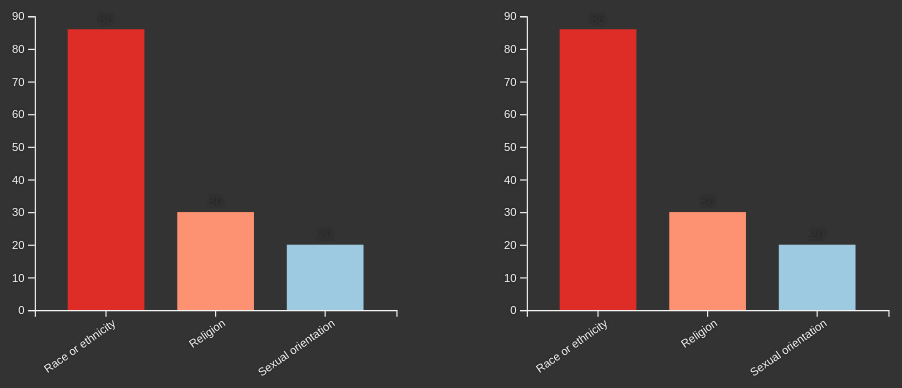
D3 v7 page, settled after 480 driven frames (8 s of simulated time); the page loaded 1 data file(s).


    // Main script: loads clean data from script.js, sets up dropdowns and charts
    loadAndCleanData(data => {
      // Extract unique values for dropdowns
      const allMotivations = Array.from(new Set(data.map(d => d.motivation)));
      const cities = Array.from(new Set(data.map(d => d.region))).sort();
      const years = Array.from(new Set(data.map(d => d.year))).sort();

      // Link dropdowns to D3
      const modeSelect = d3.select("#modeSelect");
      const sharedSelect = d3.select("#sharedSelect");
      const leftSelect = d3.select("#leftSelect");
      const rightSelect = d3.select("#rightSelect");

      // Populate a dropdown with values
      function populateDropdown(select, values) {
        select.selectAll("option").remove();
        select.selectAll("option")
          .data(values)
          .enter()
          .append("option")
          .attr("value", d => d)
          .text(d => d);
      }

      // Update dropdown labels and values based on selected mode
      function updateUI() {
        const mode = modeSelect.property("value");

        if (mode === "cities") {
          d3.select("#sharedLabel").text("Year:");
          d3.select("#leftLabel").text("City A:");
          d3.select("#rightLabel").text("City B:");
          populateDropdown(sharedSelect, years);
          populateDropdown(leftSelect, cities);
          populateDropdown(rightSelect, cities);
        } else {
          d3.select("#sharedLabel").text("City:");
          d3.select("#leftLabel").text("Year A:");
          d3.select("#rightLabel").text("Year B:");
          populateDropdown(sharedSelect, cities);
          populateDropdown(leftSelect, years);
          populateDropdown(rightSelect, years);
        }

        updateCharts(); // Redraw charts
      }

      // Filter data and render both bar charts
      function updateCharts() {
        const mode = modeSelect.property("value");
        const shared = sharedSelect.property("value");
        const left = leftSelect.property("value");
        const right = rightSelect.property("value");

        let leftFiltered = [], rightFiltered = [];

        // Filter data based on selected comparison mode
        if (mode === "cities") {
          leftFiltered = data.filter(d => d.region === left && d.year === +shared);
          rightFiltered = data.filter(d => d.region === right && d.year === +shared);
          d3.select("#compareTitle").text(`🔍 Hate Crime Comparison in ${shared}: ${left} vs ${right}`);
        } else {
          leftFiltered = data.filter(d => d.region === shared && d.year === +left);
          rightFiltered = data.filter(d => d.region === shared && d.year === +right);
          d3.select("#compareTitle").text(`🔍 ${shared}: Hate Crimes in ${left} vs ${right}`);
        }

        // Prepare data format for chart rendering
        const prepareChartData = filtered => {
          return allMotivations.map(motivation => {
            const entry = filtered.find(d => d.motivation === motivation);
            return { motivation, count: entry ? entry.count : 0 };
          });
        };

        // Render the two comparison bar charts
        renderSideChart("#chartLeft", prepareChartData(leftFiltered));
        renderSideChart("#chartRight", prepareChartData(rightFiltered));
      }

      // Listen for changes to dropdowns
      d3.selectAll("#sharedSelect, #leftSelect, #rightSelect").on("change", updateCharts);
      modeSelect.on("change", updateUI);

      updateUI(); // Initial setup
    });

    // Draws a single vertical bar chart in the specified container
    function renderSideChart(container, chartData) {
      d3.select(container).html(""); // Clear any existing chart

      // Define margins and chart size
      const margin = { top: 40, right: 20, bottom: 100, left: 60 };
      const width = 400 - margin.left - margin.right;
      const height = 400 - margin.top - margin.bottom;

      // Create the SVG container
      const svg = d3.select(container)
        .append("svg")
        .attr("viewBox", `0 0 ${width + margin.left + margin.right} ${height + margin.top + margin.bottom}`)
        .attr("preserveAspectRatio", "xMidYMid meet")
        .style("width", "100%")
        .append("g")
        .attr("transform", `translate(${margin.left},${margin.top})`);

      // X-axis: motivation types
      const x = d3.scaleBand()
        .domain(chartData.map(d => d.motivation))
        .range([0, width])
        .padding(0.3);

      // Y-axis: hate crime counts
      const y = d3.scaleLinear()
        .domain([0, d3.max(chartData, d => d.count)])
        .nice()
        .range([height, 0]);

      // Draw x-axis with rotated labels
      svg.append("g")
        .attr("transform", `translate(0,${height})`)
        .call(d3.axisBottom(x))
        .selectAll("text")
        .attr("transform", "rotate(-35)")
        .style("text-anchor", "end");

      // Draw y-axis
      svg.append("g").call(d3.axisLeft(y));

      // Tooltip element
      const tooltip = d3.select(".tooltip");

      // Draw bars and attach tooltip events
      svg.selectAll("rect")
        .data(chartData)
        .enter()
        .append("rect")
        .attr("x", d => x(d.motivation))
        .attr("width", x.bandwidth())
        .attr("y", y(0)) // Start height from bottom
        .attr("height", 0) // Initial bar height for animation
        .attr("class", d => {
          const cls = d.motivation.toLowerCase().replace(/[^a-z]/g, '-');
          return `bar-${cls}`;
        })
        .on("mouseover", function (event, d) {
          tooltip.transition().duration(200).style("opacity", 1);
          tooltip.html(`<strong>${d.motivation}</strong><br>${d.count} incidents`)
            .style("left", event.pageX + 10 + "px")
            .style("top", event.pageY - 28 + "px");
        })
        .on("mousemove", function (event) {
          tooltip.style("left", event.pageX + 10 + "px")
                 .style("top", event.pageY - 28 + "px");
        })
        .on("mouseout", function () {
          tooltip.transition().duration(300).style("opacity", 0);
        })
        .transition()
        .duration(800)
        .attr("y", d => y(d.count))
        .attr("height", d => height - y(d.count));

      // Add text labels above bars
      svg.selectAll("text.label")
        .data(chartData)
        .enter()
        .append("text")
        .attr("x", d => x(d.motivation) + x.bandwidth() / 2)
        .attr("y", d => y(d.count) - 5)
        .attr("text-anchor", "middle")
        .attr("font-size", "12px")
        .attr("fill", "#333")
        .text(d => d.count > 0 ? d.count : "")
        .style("opacity", 0)
        .transition()
        .delay(800)
        .duration(400)
        .style("opacity", 1);
    }
  
// ── script.js
/**
 * Loads and cleans the hate crime dataset using D3.js.
 * This function filters and renames fields, then passes
 * the cleaned dataset to any callback function (e.g., for rendering charts).
 */
function loadAndCleanData(callback) {
  // Load CSV data asynchronously using D3
  d3.csv("hate_speech_dataset.csv").then(rawData => {

    // Helper function to remove bracketed codes from region names
    const cleanRegion = name => name.replace(/\s?\[\d+\]$/, "").trim();

    // Step 1: Filter out invalid or missing values
    const cleanedData = rawData
      .filter(d =>
        d.VALUE &&                    // VALUE field is present
        d.VALUE !== "x" &&           // Skip confidential suppression mark
        d.VALUE !== ".." &&          // Skip undefined data
        !isNaN(+d.VALUE) &&          // Ensure VALUE can be converted to number
        d.REF_DATE &&                // Ensure year exists
        d.GEO &&                     // Ensure region exists
        d["Type of motivation"]      // Ensure motivation field exists
      )

      // Step 2: Transform and rename the fields
      .map(d => ({
        year: +d.REF_DATE,                                 // Convert REF_DATE to number
        region: cleanRegion(d.GEO.trim()),                // Trim and clean region name
        motivation: d["Type of motivation"].trim(),       // Trim motivation string
        count: +d.VALUE                                   // Convert count to number
      }));

    // Step 3: Pass cleaned data to provided callback function
    callback(cleanedData);
  });
}


### data: hate_speech_dataset.csv
?REF_DATE, GEO, DGUID, Type of motivation, UOM, UOM_ID, SCALAR_FACTOR, SCALAR_ID, VECTOR, COORDINATE, VALUE, STATUS, SYMBOL, TERMINATED, DECIMALS
2014, Atlantic [1], N1, Race or ethnicity, Number, 223, units, 0, v1579318567, 2.2, 17, , , , 0
2015, Atlantic [1], N1, Race or ethnicity, Number, 223, units, 0, v1579318567, 2.2, 23, , , , 0
2016, Atlantic [1], N1, Race or ethnicity, Number, 223, units, 0, v1579318567, 2.2, 23, , , , 0
2017, Atlantic [1], N1, Race or ethnicity, Number, 223, units, 0, v1579318567, 2.2, 21, , , , 0
2018, Atlantic [1], N1, Race or ethnicity, Number, 223, units, 0, v1579318567, 2.2, 31, , , , 0
2019, Atlantic [1], N1, Race or ethnicity, Number, 223, units, 0, v1579318567, 2.2, 35, , , , 0
2020, Atlantic [1], N1, Race or ethnicity, Number, 223, units, 0, v1579318567, 2.2, 58, , , , 0
2021, Atlantic [1], N1, Race or ethnicity, Number, 223, units, 0, v1579318567, 2.2, 83, , , , 0
2022, Atlantic [1], N1, Race or ethnicity, Number, 223, units, 0, v1579318567, 2.2, 117, , , , 0
2023, Atlantic [1], N1, Race or ethnicity, Number, 223, units, 0, v1579318567, 2.2, 156, , , , 0
2014, Atlantic [1], N1, Religion, Number, 223, units, 0, v1579318577, 2.12, 7, , , , 0
2015, Atlantic [1], N1, Religion, Number, 223, units, 0, v1579318577, 2.12, 15, , , , 0
2016, Atlantic [1], N1, Religion, Number, 223, units, 0, v1579318577, 2.12, 9, , , , 0
2017, Atlantic [1], N1, Religion, Number, 223, units, 0, v1579318577, 2.12, 14, , , , 0
2018, Atlantic [1], N1, Religion, Number, 223, units, 0, v1579318577, 2.12, 13, , , , 0
2019, Atlantic [1], N1, Religion, Number, 223, units, 0, v1579318577, 2.12, 13, , , , 0
2020, Atlantic [1], N1, Religion, Number, 223, units, 0, v1579318577, 2.12, 14, , , , 0
2021, Atlantic [1], N1, Religion, Number, 223, units, 0, v1579318577, 2.12, 19, , , , 0
2022, Atlantic [1], N1, Religion, Number, 223, units, 0, v1579318577, 2.12, 14, , , , 0
2023, Atlantic [1], N1, Religion, Number, 223, units, 0, v1579318577, 2.12, 36, , , , 0
2014, Atlantic [1], N1, Sexual orientation, Number, 223, units, 0, v1579318583, 2.18, 7, , , , 0
2015, Atlantic [1], N1, Sexual orientation, Number, 223, units, 0, v1579318583, 2.18, 11, , , , 0
2016, Atlantic [1], N1, Sexual orientation, Number, 223, units, 0, v1579318583, 2.18, 10, , , , 0
2017, Atlantic [1], N1, Sexual orientation, Number, 223, units, 0, v1579318583, 2.18, 9, , , , 0
2018, Atlantic [1], N1, Sexual orientation, Number, 223, units, 0, v1579318583, 2.18, 6, , , , 0
2019, Atlantic [1], N1, Sexual orientation, Number, 223, units, 0, v1579318583, 2.18, 18, , , , 0
2020, Atlantic [1], N1, Sexual orientation, Number, 223, units, 0, v1579318583, 2.18, 13, , , , 0
2021, Atlantic [1], N1, Sexual orientation, Number, 223, units, 0, v1579318583, 2.18, 20, , , , 0
2022, Atlantic [1], N1, Sexual orientation, Number, 223, units, 0, v1579318583, 2.18, 39, , , , 0
2023, Atlantic [1], N1, Sexual orientation, Number, 223, units, 0, v1579318583, 2.18, 73, , , , 0
2014, Atlantic [1], N1, Language, Number, 223, units, 0, v1579318589, 2.24, , x, , , 0
2015, Atlantic [1], N1, Language, Number, 223, units, 0, v1579318589, 2.24, , x, , , 0
2016, Atlantic [1], N1, Language, Number, 223, units, 0, v1579318589, 2.24, , x, , , 0
2017, Atlantic [1], N1, Language, Number, 223, units, 0, v1579318589, 2.24, , x, , , 0
2018, Atlantic [1], N1, Language, Number, 223, units, 0, v1579318589, 2.24, , x, , , 0
2019, Atlantic [1], N1, Language, Number, 223, units, 0, v1579318589, 2.24, , x, , , 0
2020, Atlantic [1], N1, Language, Number, 223, units, 0, v1579318589, 2.24, , x, , , 0
2021, Atlantic [1], N1, Language, Number, 223, units, 0, v1579318589, 2.24, , x, , , 0
2022, Atlantic [1], N1, Language, Number, 223, units, 0, v1579318589, 2.24, , x, , , 0
2023, Atlantic [1], N1, Language, Number, 223, units, 0, v1579318589, 2.24, , x, , , 0
2014, Atlantic [1], N1, Mental or Physical Disability, Number, 223, units, 0, v1579318594, 2.29, , x, , , 0
2015, Atlantic [1], N1, Mental or Physical Disability, Number, 223, units, 0, v1579318594, 2.29, , x, , , 0
2016, Atlantic [1], N1, Mental or Physical Disability, Number, 223, units, 0, v1579318594, 2.29, , x, , , 0
2017, Atlantic [1], N1, Mental or Physical Disability, Number, 223, units, 0, v1579318594, 2.29, , x, , , 0
2018, Atlantic [1], N1, Mental or Physical Disability, Number, 223, units, 0, v1579318594, 2.29, , x, , , 0
2019, Atlantic [1], N1, Mental or Physical Disability, Number, 223, units, 0, v1579318594, 2.29, , x, , , 0
2020, Atlantic [1], N1, Mental or Physical Disability, Number, 223, units, 0, v1579318594, 2.29, , x, , , 0
2021, Atlantic [1], N1, Mental or Physical Disability, Number, 223, units, 0, v1579318594, 2.29, , x, , , 0
2022, Atlantic [1], N1, Mental or Physical Disability, Number, 223, units, 0, v1579318594, 2.29, , x, , , 0
2023, Atlantic [1], N1, Mental or Physical Disability, Number, 223, units, 0, v1579318594, 2.29, , x, , , 0
2014, Atlantic [1], N1, Sex and gender, Number, 223, units, 0, v1579318599, 2.34, , x, , , 0
2015, Atlantic [1], N1, Sex and gender, Number, 223, units, 0, v1579318599, 2.34, , x, , , 0
2016, Atlantic [1], N1, Sex and gender, Number, 223, units, 0, v1579318599, 2.34, , x, , , 0
2017, Atlantic [1], N1, Sex and gender, Number, 223, units, 0, v1579318599, 2.34, , x, , , 0
2018, Atlantic [1], N1, Sex and gender, Number, 223, units, 0, v1579318599, 2.34, , x, , , 0
2019, Atlantic [1], N1, Sex and gender, Number, 223, units, 0, v1579318599, 2.34, , x, , , 0
2020, Atlantic [1], N1, Sex and gender, Number, 223, units, 0, v1579318599, 2.34, , x, , , 0
2021, Atlantic [1], N1, Sex and gender, Number, 223, units, 0, v1579318599, 2.34, , x, , , 0
2022, Atlantic [1], N1, Sex and gender, Number, 223, units, 0, v1579318599, 2.34, , x, , , 0
2023, Atlantic [1], N1, Sex and gender, Number, 223, units, 0, v1579318599, 2.34, , x, , , 0
... 708 more rows